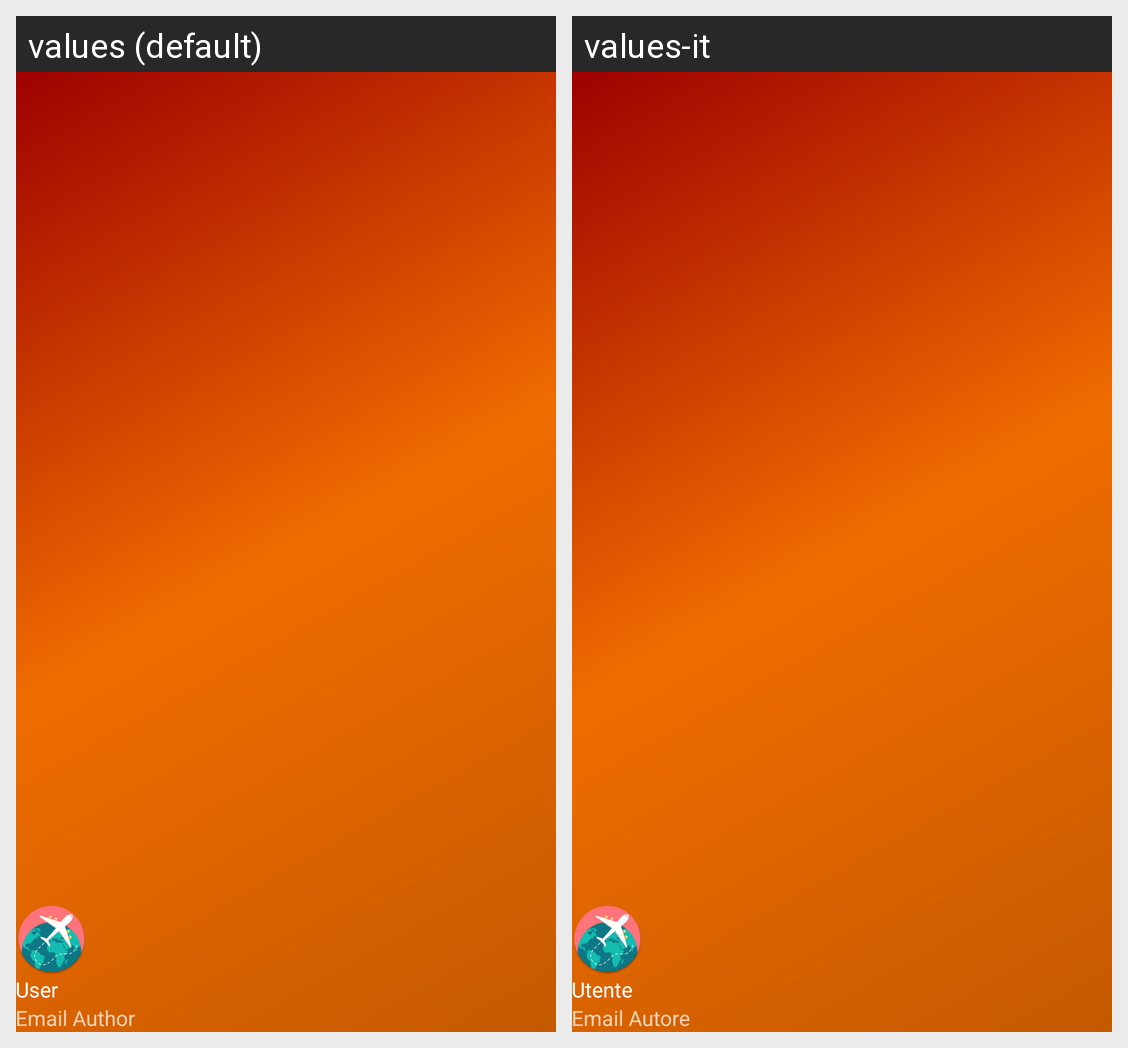

Translations of the strings shown on this Android screen, per locale in the grid:
Android screen res/layout/nav_header_menu.xml rendered under 2 locales, left to right: values (default), values-it. Device: Nexus 5 (rendered at 1080×1920; each locale shown at half size, 540×960, under a caption strip naming it); theme AppTheme.
Strings drawn on this screen, with the default value and each locale's value (text and hints the layout hard-codes, and strings that could not be matched under every locale, appear in the picture but are not listed):

user_text
  values: User
  values-it: Utente

email_author
  values: Email Author
  values-it: Email Autore
